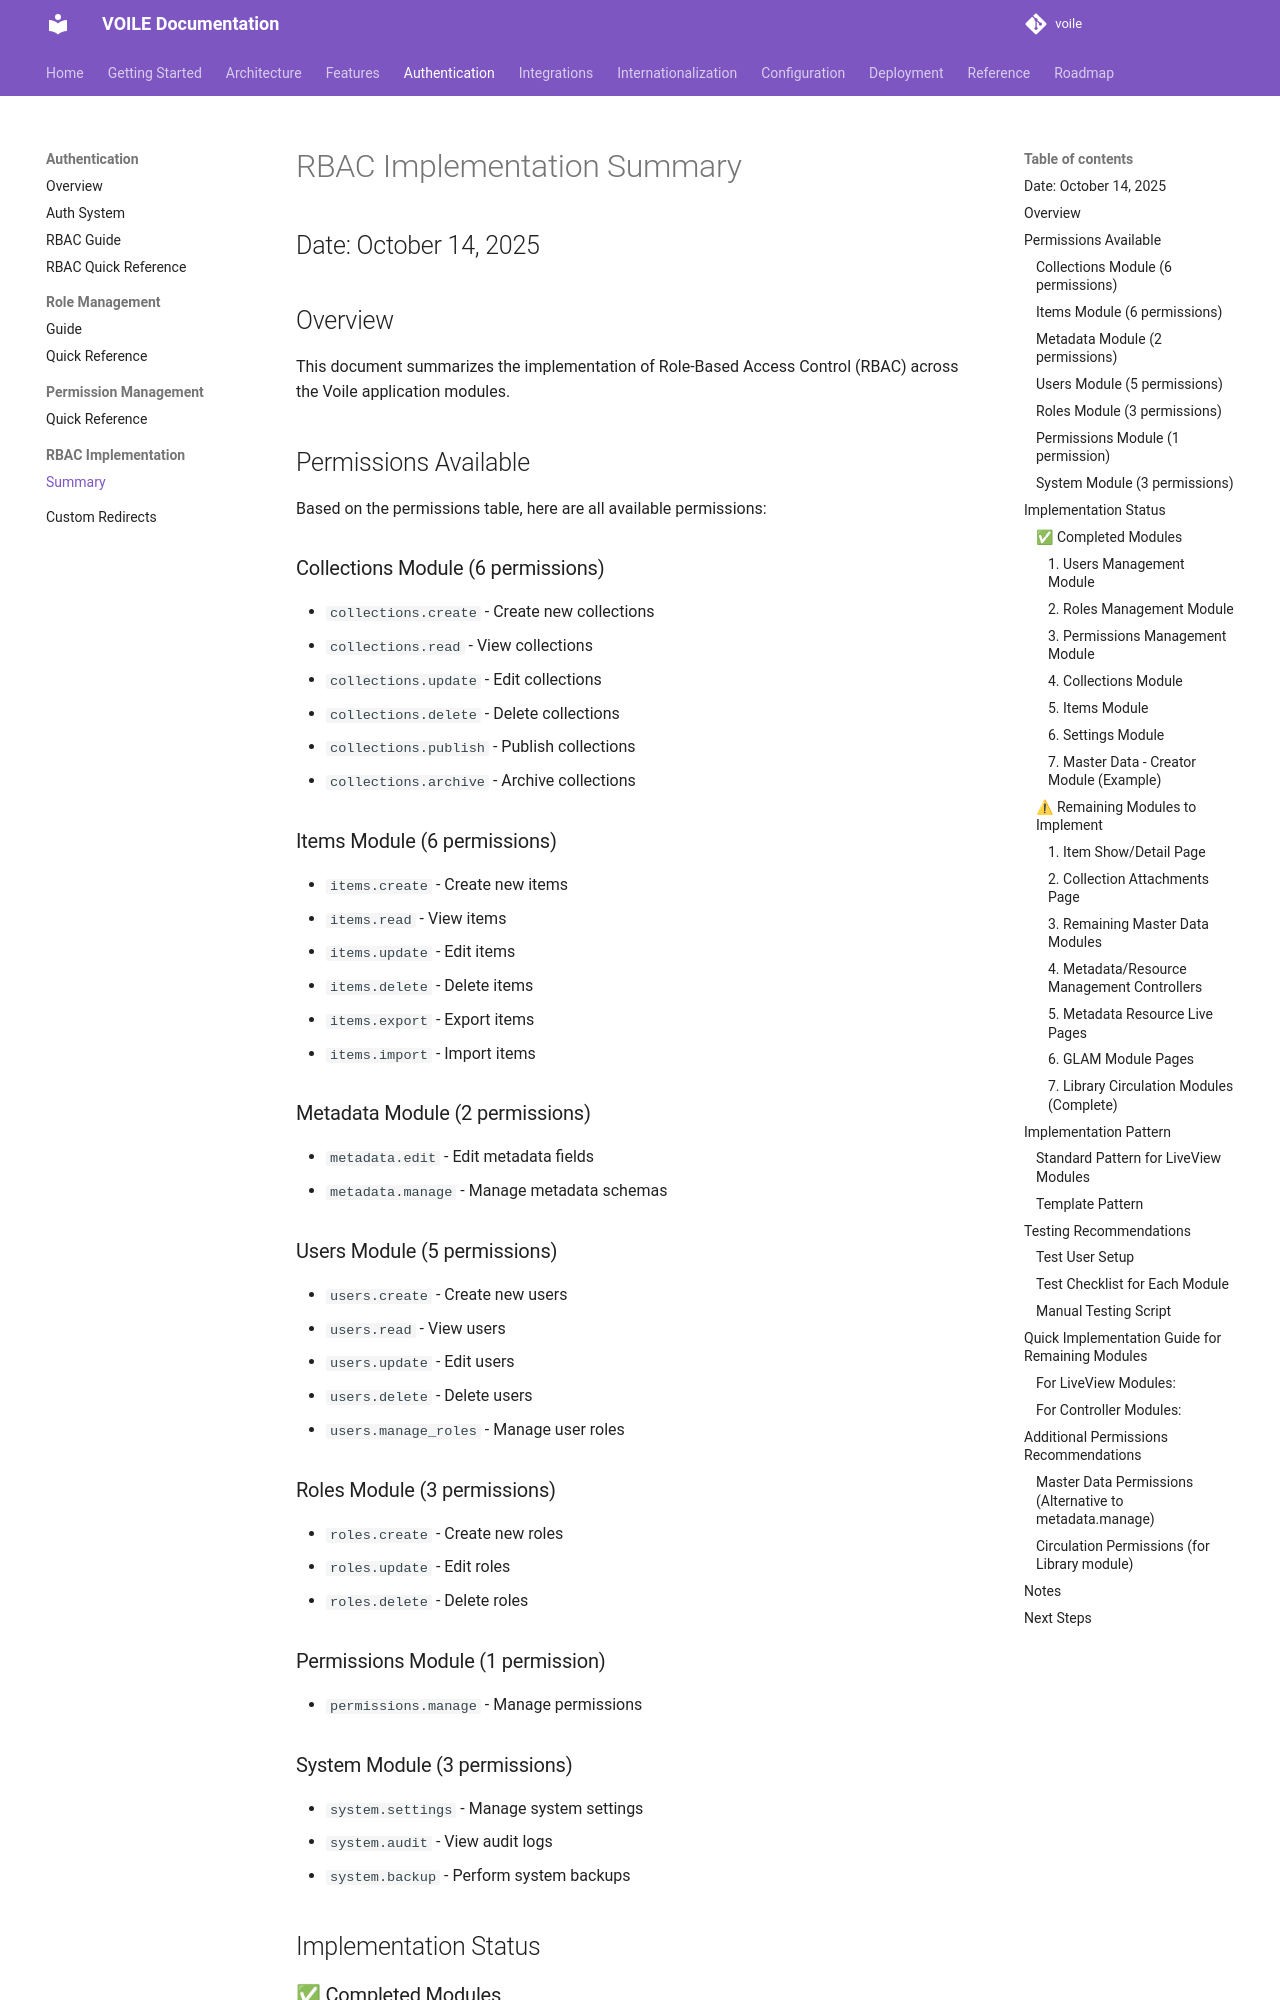

repository: curatorian/voile · page: authentication/rbac-implementation-summary/index.html · generator: mkdocs

# RBAC Implementation Summary

## Date: October 14, 2025

## Overview
This document summarizes the implementation of Role-Based Access Control (RBAC) across the Voile application modules.

## Permissions Available

Based on the permissions table, here are all available permissions:

### Collections Module (6 permissions)
- `collections.create` - Create new collections
- `collections.read` - View collections
- `collections.update` - Edit collections
- `collections.delete` - Delete collections
- `collections.publish` - Publish collections
- `collections.archive` - Archive collections

### Items Module (6 permissions)
- `items.create` - Create new items
- `items.read` - View items
- `items.update` - Edit items
- `items.delete` - Delete items
- `items.export` - Export items
- `items.import` - Import items

### Metadata Module (2 permissions)
- `metadata.edit` - Edit metadata fields
- `metadata.manage` - Manage metadata schemas

### Users Module (5 permissions)
- `users.create` - Create new users
- `users.read` - View users
- `users.update` - Edit users
- `users.delete` - Delete users
- `users.manage_roles` - Manage user roles

### Roles Module (3 permissions)
- `roles.create` - Create new roles
- `roles.update` - Edit roles
- `roles.delete` - Delete roles

### Permissions Module (1 permission)
- `permissions.manage` - Manage permissions

### System Module (3 permissions)
- `system.settings` - Manage system settings
- `system.audit` - View audit logs
- `system.backup` - Perform system backups

## Implementation Status

### ✅ Completed Modules

#### 1. Users Management Module
**Location:** `/manage/settings/users`
**Files Updated:**
- `lib/voile_web/live/users/manage/user_manage_live.ex`
- `lib/voile_web/live/users/manage/user_manage_show_live.ex`
- `lib/voile_web/live/users/manage/user_manage_form_component.ex`

**Permissions Implemented:**
- ✅ `users.create` - New user button, create action
- ✅ `users.read` - View users list, user details
- ✅ `users.update` - Edit button, update form
- ✅ `users.delete` - Delete button, delete action

**Implementation Details:**
- Mount checks permission in `user_manage_live.ex` and `user_manage_show_live.ex`
- UI buttons conditionally rendered based on `can?/2` checks
- Form fields disabled based on permissions

---
